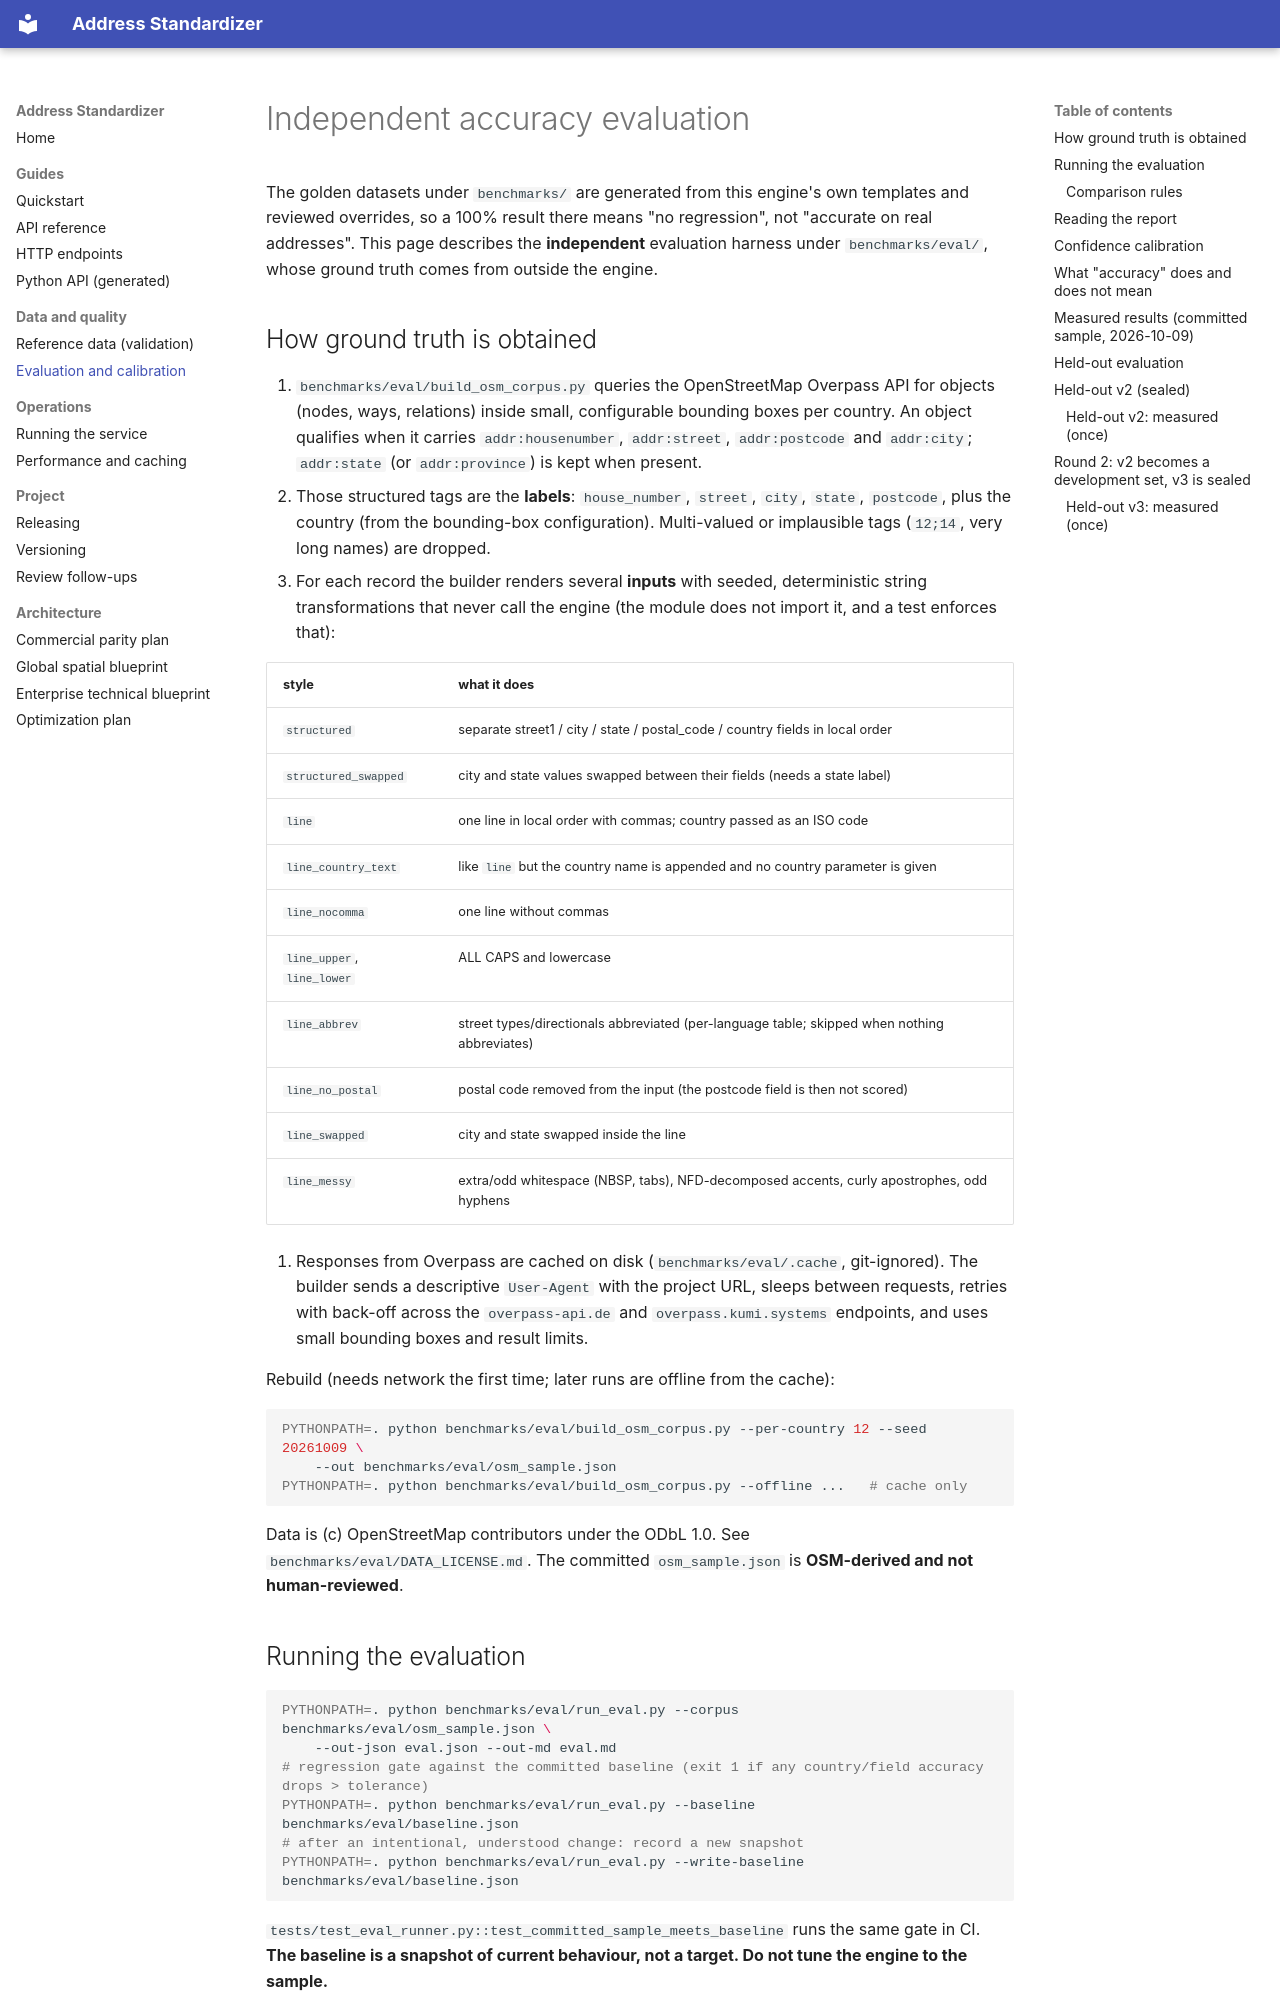

repository: Jacob-white/Address-Standardizer · page: evaluation/index.html · generator: mkdocs

# Independent accuracy evaluation

The golden datasets under `benchmarks/` are generated from this engine's own templates and reviewed overrides, so a
100% result there means "no regression", not "accurate on real addresses". This page describes the **independent**
evaluation harness under `benchmarks/eval/`, whose ground truth comes from outside the engine.

## How ground truth is obtained

1. `benchmarks/eval/build_osm_corpus.py` queries the OpenStreetMap Overpass API for objects (nodes, ways,
   relations) inside small, configurable bounding boxes per country. An object qualifies when it carries
   `addr:housenumber`, `addr:street`, `addr:postcode` and `addr:city`; `addr:state` (or `addr:province`) is kept when
   present.
2. Those structured tags are the **labels**: `house_number`, `street`, `city`, `state`, `postcode`, plus the country
   (from the bounding-box configuration). Multi-valued or implausible tags (`12;14`, very long names) are dropped.
3. For each record the builder renders several **inputs** with seeded, deterministic string transformations that
   never call the engine (the module does not import it, and a test enforces that):

   | style | what it does |
   |---|---|
   | `structured` | separate street1 / city / state / postal_code / country fields in local order |
   | `structured_swapped` | city and state values swapped between their fields (needs a state label) |
   | `line` | one line in local order with commas; country passed as an ISO code |
   | `line_country_text` | like `line` but the country name is appended and no country parameter is given |
   | `line_nocomma` | one line without commas |
   | `line_upper`, `line_lower` | ALL CAPS and lowercase |
   | `line_abbrev` | street types/directionals abbreviated (per-language table; skipped when nothing abbreviates) |
   | `line_no_postal` | postal code removed from the input (the postcode field is then not scored) |
   | `line_swapped` | city and state swapped inside the line |
   | `line_messy` | extra/odd whitespace (NBSP, tabs), NFD-decomposed accents, curly apostrophes, odd hyphens |

4. Responses from Overpass are cached on disk (`benchmarks/eval/.cache`, git-ignored). The builder sends a
   descriptive `User-Agent` with the project URL, sleeps between requests, retries with back-off across the
   `overpass-api.de` and `overpass.kumi.systems` endpoints, and uses small bounding boxes and result limits.

Rebuild (needs network the first time; later runs are offline from the cache):

```bash
PYTHONPATH=. python benchmarks/eval/build_osm_corpus.py --per-country 12 --seed 20261009 \
    --out benchmarks/eval/osm_sample.json
PYTHONPATH=. python benchmarks/eval/build_osm_corpus.py --offline ...   # cache only
```

Data is (c) OpenStreetMap contributors under the ODbL 1.0. See `benchmarks/eval/DATA_LICENSE.md`.
The committed `osm_sample.json` is **OSM-derived and not human-reviewed**.

## Running the evaluation

```bash
PYTHONPATH=. python benchmarks/eval/run_eval.py --corpus benchmarks/eval/osm_sample.json \
    --out-json eval.json --out-md eval.md
# regression gate against the committed baseline (exit 1 if any country/field accuracy drops > tolerance)
PYTHONPATH=. python benchmarks/eval/run_eval.py --baseline benchmarks/eval/baseline.json
# after an intentional, understood change: record a new snapshot
PYTHONPATH=. python benchmarks/eval/run_eval.py --write-baseline benchmarks/eval/baseline.json
```

`tests/test_eval_runner.py::test_committed_sample_meets_baseline` runs the same gate in CI.
**The baseline is a snapshot of current behaviour, not a target. Do not tune the engine to the sample.**
